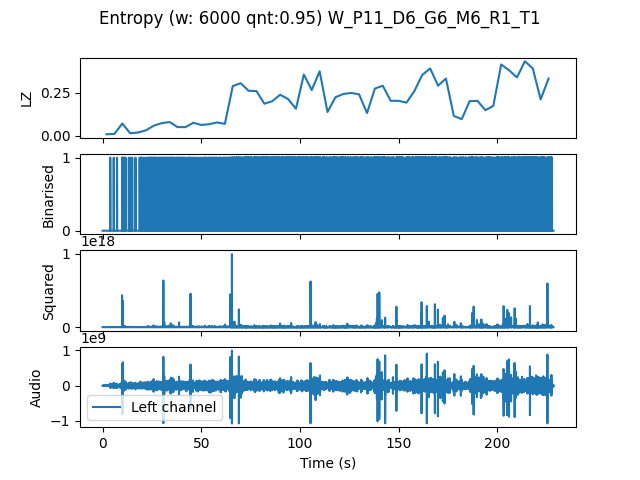

The file beside this chart, header and first rows:
, t0, LZ, CTW
mean, 342720, 0.1996, 0.2547
0.0, 0.0, 0.008367, 0.01439
4.0, 4.0, 0.01046, 0.008229
8.0, 8.0, 0.07112, 0.07808
12.0, 12.0, 0.01464, 0.01211
16.0, 16.0, 0.01883, 0.01699
20.0, 20.0, 0.03138, 0.0332
24.0, 24.0, 0.05857, 0.05112
28.0, 28.0, 0.07321, 0.08229
32.0, 32.0, 0.07949, 0.08011
36.0, 36.0, 0.0502, 0.05641
40.0, 40.0, 0.0502, 0.05561
44.0, 44.0, 0.0753, 0.08218
48.0, 48.0, 0.06275, 0.0724
52.0, 52.0, 0.06694, 0.06583
56.0, 56.0, 0.0774, 0.08643
60.0, 60.0, 0.06903, 0.07985
64.0, 64.0, 0.2887, 0.3278
68.0, 68.0, 0.3054, 0.3495
72.0, 72.0, 0.2615, 0.2965
76.0, 76.0, 0.2594, 0.2988
80.0, 80.0, 0.1862, 0.2207
84.0, 84.0, 0.2008, 0.2434
88.0, 88.0, 0.2385, 0.2629
92.0, 92.0, 0.2134, 0.2343
96.0, 96.0, 0.1569, 0.167
100.0, 100.0, 0.3556, 0.4513
104.0, 104.0, 0.2657, 0.3037
108.0, 108.0, 0.3744, 0.4072
112.0, 112.0, 0.1381, 0.2272
116.0, 116.0, 0.2238, 0.4134
120.0, 120.0, 0.2426, 0.2664
124.0, 124.0, 0.2489, 0.3333
128.0, 128.0, 0.2406, 0.3098
132.0, 132.0, 0.1318, 0.1949
136.0, 136.0, 0.274, 0.3199
140.0, 140.0, 0.2908, 0.4771
144.0, 144.0, 0.2029, 0.342
148.0, 148.0, 0.2029, 0.2131
152.0, 152.0, 0.1924, 0.2499
156.0, 156.0, 0.2594, 0.3198
160.0, 160.0, 0.3535, 0.4346
164.0, 164.0, 0.3912, 0.4378
168.0, 168.0, 0.2908, 0.4869
172.0, 172.0, 0.3326, 0.4245
176.0, 176.0, 0.115, 0.1553
180.0, 180.0, 0.09622, 0.1396
184.0, 184.0, 0.2008, 0.2739
188.0, 188.0, 0.2029, 0.3204
192.0, 192.0, 0.1485, 0.1738
196.0, 196.0, 0.1736, 0.3522
200.0, 200.0, 0.4142, 0.5142
204.0, 204.0, 0.3807, 0.6408
208.0, 208.0, 0.3389, 0.4411
212.0, 212.0, 0.433, 0.4582
216.0, 216.0, 0.3912, 0.4292
220.0, 220.0, 0.2113, 0.2401
224.0, 224.0, 0.3326, 0.4905
